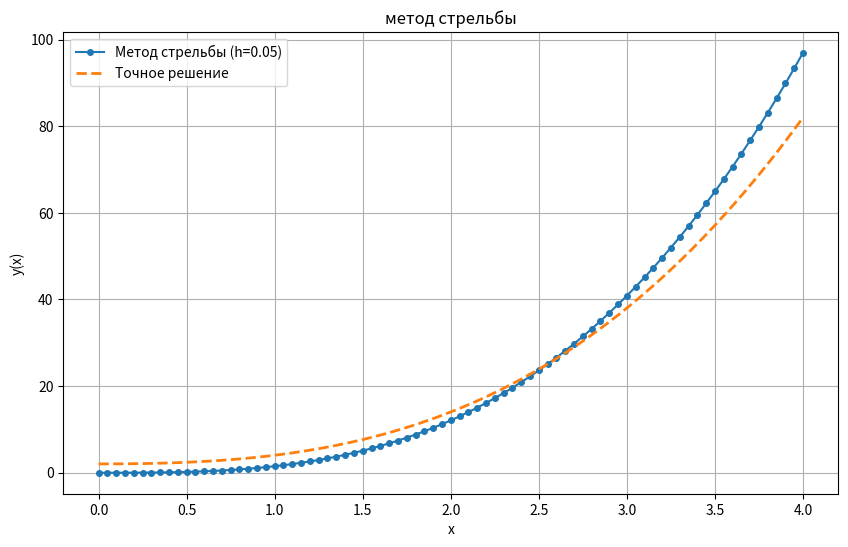

The matplotlib source for this figure:
import numpy as np
import matplotlib.pyplot as plt

def generate_points(a, b, h):
  points = []
  current = a
  while current < b:
    points.append(current)
    current += h
  points.append(b)
  return points

def runge_romberg(y_h, y_h2, p):
  return [abs(yh - yh2) / (2**p - 1) for yh, yh2 in zip(y_h, y_h2)]

# Правая часть уравнения: y'' = [4(x^2+3)y' - 6x y] / [x(x^2+6)]
def f(x, y1, y2):
  if abs(x) < 1e-12:
    return -y1
  return (4 * (x**2 + 3) * y2 - 6 * x * y1) / (x * (x**2 + 6))

def exact_solution(x):
  return x**3 + x**2 + 2

def runge_kutta_method(a, b, h, y1_0, y2_0):
  xs = generate_points(a, b, h)
  y1s = [y1_0]
  y2s = [y2_0]
  for i in range(1, len(xs)):
    x = xs[i - 1]
    y1 = y1s[-1]
    y2 = y2s[-1]

    k1 = h * y2
    l1 = h * f(x, y1, y2)

    k2 = h * (y2 + l1 / 2)
    l2 = h * f(x + h / 2, y1 + k1 / 2, y2 + l1 / 2)

    k3 = h * (y2 + l2 / 2)
    l3 = h * f(x + h / 2, y1 + k2 / 2, y2 + l2 / 2)

    k4 = h * (y2 + l3)
    l4 = h * f(x + h, y1 + k3, y2 + l3)

    y1_next = y1 + (k1 + 2 * k2 + 2 * k3 + k4) / 6
    y2_next = y2 + (l1 + 2 * l2 + 2 * l3 + l4) / 6

    y1s.append(y1_next)
    y2s.append(y2_next)

  return xs, y1s, y2s


def shooting_method(h, beta, a=0, b=4):
  def phi(s):
    xs, y1s, y2s = runge_kutta_method(a, b, h, y1_0=s, y2_0=0.0)
    y_b = y1s[-1]
    y_prime_b = y2s[-1]
    return y_b - y_prime_b - beta

  s0, s1 = 0.0, 5.0
  for iter_count in range(20):
    f0, f1 = phi(s0), phi(s1)
    if abs(f1) < 1e-12:
      break
    s2 = s1 - f1 * (s1 - s0) / (f1 - f0)
    s0, s1 = s1, s2

  xs, y1s, y2s = runge_kutta_method(a, b, h, y1_0=s1, y2_0=0.0)
  return iter_count, xs, y1s, s1

h1 = 0.1
h2 = h1 / 2

iter1, x1, y1, s1 = shooting_method(h1, beta=26)
iter2, x2, y2, s2 = shooting_method(h2, beta=26)

y2_on_h1_grid = [y2[i] for i in range(0, len(y2), 2)]
rr_error = runge_romberg(y1, y2_on_h1_grid, p=4)

x_exact = np.linspace(0, 4, 200)
y_exact = exact_solution(x_exact)

plt.figure(figsize=(10, 6))
plt.plot(x2[:-1], y2[:-1], 'o-', label='Метод стрельбы (h=0.05)', markersize=4)
plt.plot(x_exact, y_exact, '--', label='Точное решение', linewidth=2)
plt.xlabel('x')
plt.ylabel('y(x)')
plt.title('метод стрельбы')
plt.grid(True)
plt.legend()
plt.show()

print("Сравнение решений на сетке h=0.1:")
for i in range(len(x1)):
  x_val = x1[i]
  y_num = y1[i]
  y_true = exact_solution(x_val)
  abs_err = abs(y_true - y_num)
  rr_est = rr_error[i] if i < len(rr_error) else float('nan')
  print(f"x = {x_val:4.1f} | y_точн = {y_true:8.5f} | y_числ = {y_num:8.5f} | "
      f"абс. ош. = {abs_err:.2e} | Р-Р ош. = {rr_est:.2e}")
